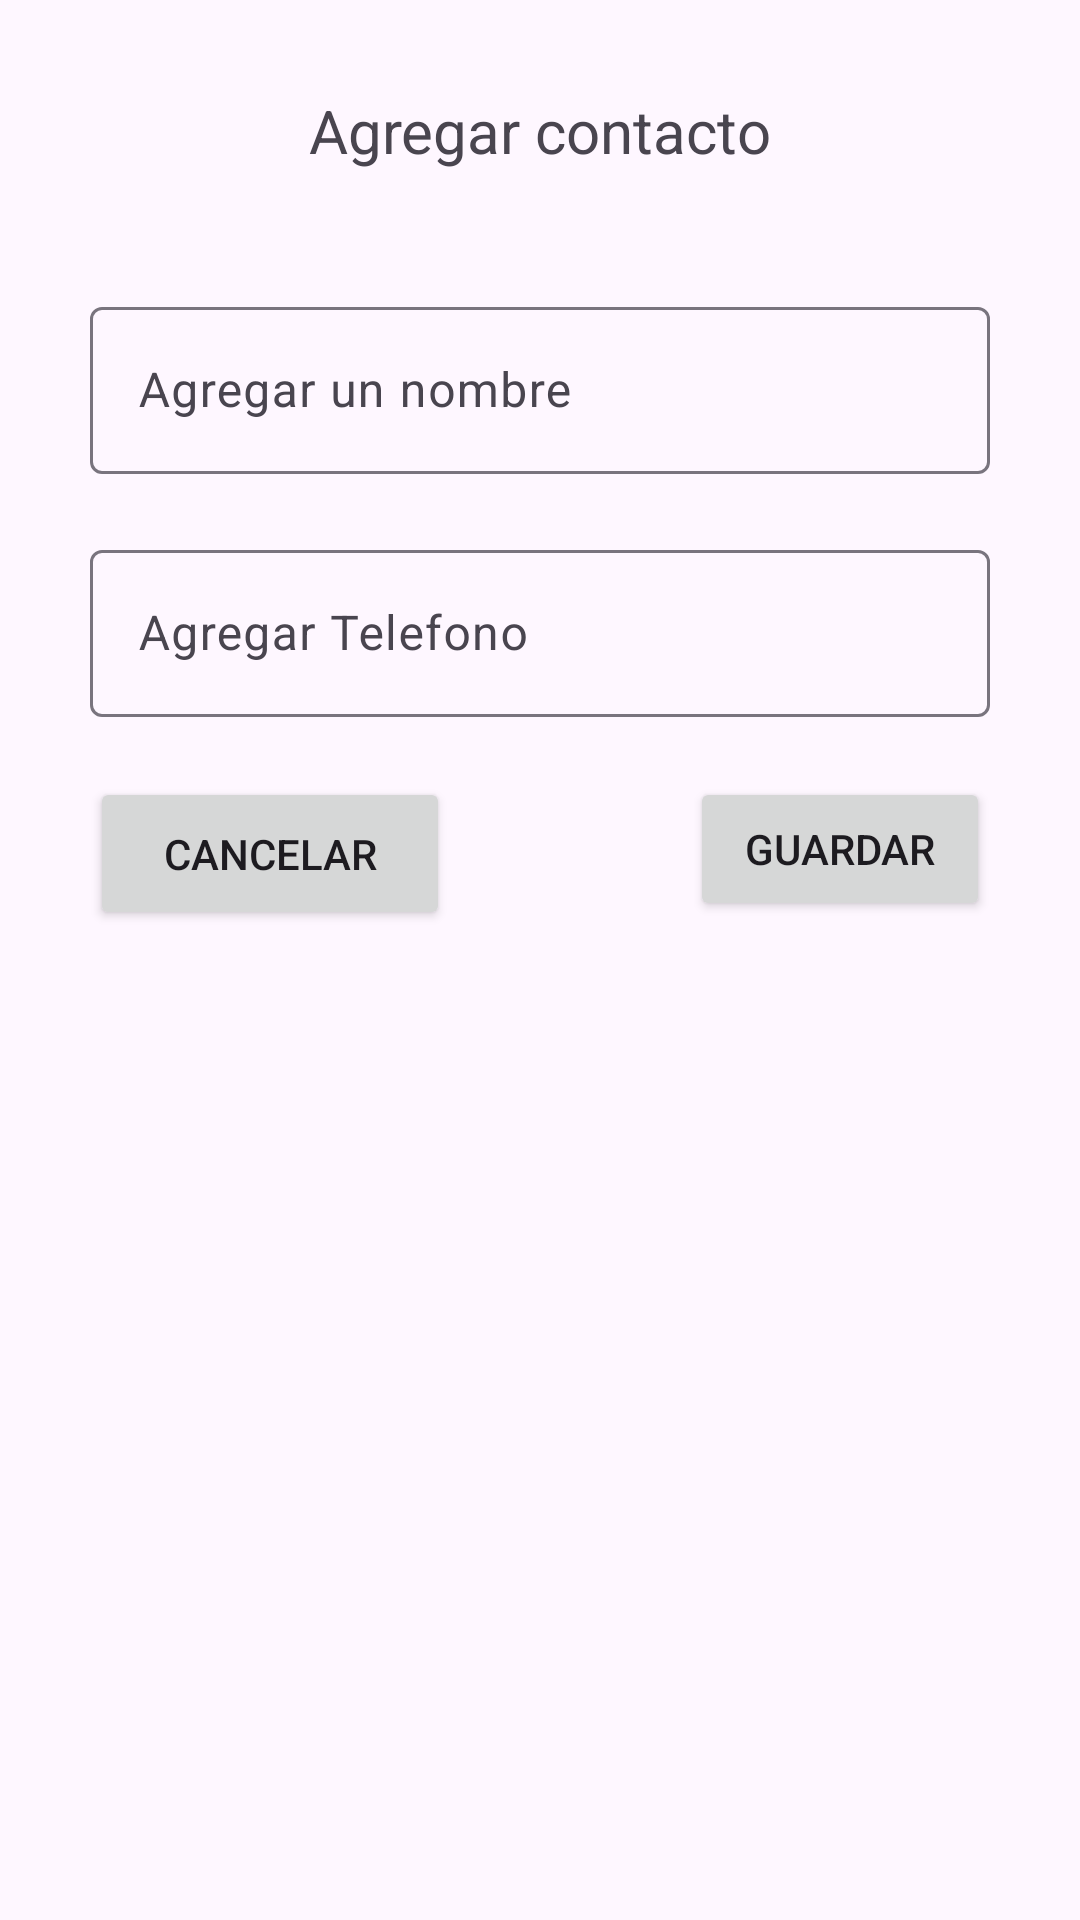

Write the Android layout XML for this screen, with the resource values it uses.
<!-- AndroidManifest.xml: application theme Theme.Ejercicio_ocho -->
<!-- res/layout/activity_add.xml -->
<?xml version="1.0" encoding="utf-8"?>
<androidx.constraintlayout.widget.ConstraintLayout xmlns:android="http://schemas.android.com/apk/res/android"
    xmlns:app="http://schemas.android.com/apk/res-auto"
    xmlns:tools="http://schemas.android.com/tools"
    android:id="@+id/main"
    android:layout_width="match_parent"
    android:layout_height="match_parent"
    tools:context=".AddActivity">

    <Button
        android:id="@+id/btnDeleteOrCancel"
        android:layout_width="120dp"
        android:layout_height="51dp"
        android:layout_marginStart="30dp"
        android:layout_marginTop="20dp"
        android:onClick="cancelOrDelete"
        android:text="@string/cancel"
        app:cornerRadius="5dp"
        app:layout_constraintStart_toStartOf="parent"
        app:layout_constraintTop_toBottomOf="@+id/textInputLayout2" />

    <TextView
        android:id="@+id/txtTitle"
        android:layout_width="wrap_content"
        android:layout_height="wrap_content"
        android:layout_marginTop="30dp"
        android:text="@string/Ventana_add"
        android:textSize="20sp"
        app:layout_constraintEnd_toEndOf="parent"
        app:layout_constraintStart_toStartOf="parent"
        app:layout_constraintTop_toTopOf="parent" />

    <com.google.android.material.textfield.TextInputLayout
        android:id="@+id/textInputLayout"
        android:layout_width="0dp"
        android:layout_height="wrap_content"
        android:layout_marginStart="30dp"
        android:layout_marginTop="40dp"
        android:layout_marginEnd="30dp"
        app:layout_constraintEnd_toEndOf="parent"
        app:layout_constraintStart_toStartOf="parent"
        app:layout_constraintTop_toBottomOf="@+id/txtTitle">

        <com.google.android.material.textfield.TextInputEditText
            android:id="@+id/txtName"
            android:layout_width="match_parent"
            android:layout_height="wrap_content"
            android:hint="@string/txtInput_name" />
    </com.google.android.material.textfield.TextInputLayout>

    <com.google.android.material.textfield.TextInputLayout
        android:id="@+id/textInputLayout2"
        android:layout_width="0dp"
        android:layout_height="wrap_content"
        android:layout_marginStart="30dp"
        android:layout_marginTop="20dp"
        android:layout_marginEnd="30dp"
        app:layout_constraintEnd_toEndOf="parent"
        app:layout_constraintStart_toStartOf="parent"
        app:layout_constraintTop_toBottomOf="@+id/textInputLayout">

        <com.google.android.material.textfield.TextInputEditText
            android:id="@+id/txtPhoneNomber"
            android:layout_width="match_parent"
            android:layout_height="wrap_content"
            android:hint="@string/txtinput_telefono"
            android:inputType="phone" />
    </com.google.android.material.textfield.TextInputLayout>

    <Button
        android:id="@+id/btnDeleteOrCancel"
        android:layout_width="100dp"
        android:layout_height="wrap_content"
        android:layout_marginTop="20dp"
        android:layout_marginEnd="30dp"
        android:onClick="save"
        android:text="@string/btn_guardar"
        app:cornerRadius="5dp"
        app:layout_constraintEnd_toEndOf="parent"
        app:layout_constraintTop_toBottomOf="@+id/textInputLayout2" />
</androidx.constraintlayout.widget.ConstraintLayout>
<!-- resources referenced by this layout -->
<resources>
  <string name="Ventana_add">Agregar contacto</string>
  <string name="btn_guardar">Guardar</string>
  <string name="cancel">Cancelar</string>
  <string name="txtInput_name">Agregar un nombre</string>
  <string name="txtinput_telefono">Agregar Telefono</string>
  <style name="Theme.Ejercicio_ocho" parent="Base.Theme.Ejercicio_ocho" />
  <style name="Base.Theme.Ejercicio_ocho" parent="Theme.Material3.DayNight.NoActionBar">
          
          
      </style>
</resources>
